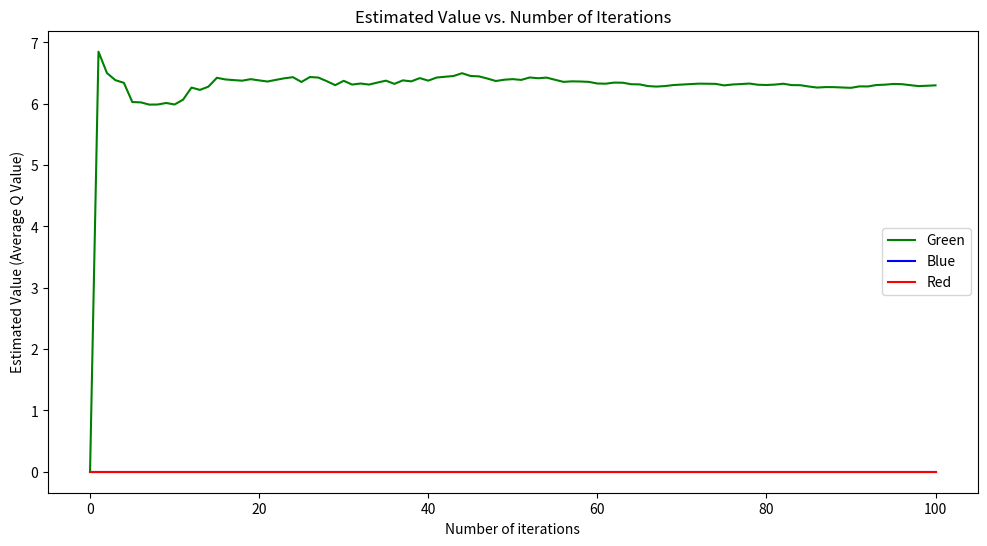
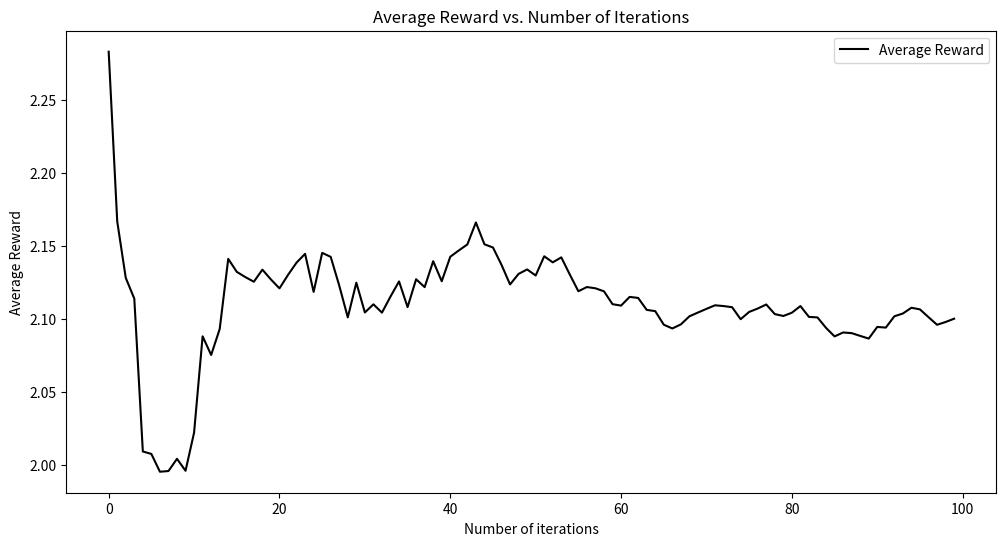

Python code for these plots, in order:
import random
import math
import matplotlib.pyplot as plt

# Data for different treatments
Green = [4.77317728, 5.99791051, 5.76776377, 4.47913849, 6.21411927,
         6.84915318, 8.44082357, 6.15266159, 6.97135381, 7.43452167]

Blue = [6.00449072, 3.34005839, 6.71096916, 4.11113061, 5.68416528,
        3.88539945, 3.51181469, 3.67426432, 4.98069804, 4.41366311]

Red = [6.36086896, 5.65584783, 7.62912922, 13.29826146, 5.99876216,
       8.14484021, 9.74488991, 6.616229, 14.26793535, 0.98932393]
 
# Initial values
QG = [0]  # Estimated value for Green
QB = [0]  # Estimated value for Blue
QR = [0]  # Estimated value for Red

# Number of times each choice has been selected
N_counts = [0, 0, 0]  # NG, NB, NR

# Confidence level parameter
C = 2

# Lists to track the evolution of estimated values
QG_evolution = [0]
QB_evolution = [0]
QR_evolution = [0]

# Lists to track the evolution of average rewards
average_rewards = []

# Choose action function using Upper Confidence Bound (UCB)
def choose_action_ucb(QG, QB, QR, N_counts, C, t):
    Q_values = [QG[-1], QB[-1], QR[-1]]
    ucb_values = [q + C * math.sqrt(math.log(t) / (n + 1)) for q, n in zip(Q_values, N_counts)]
    return ucb_values.index(max(ucb_values))

# Reward function
def get_reward(action):
    if action == 0:
        return random.choice(Green)
    elif action == 1:
        return random.choice(Blue)
    else:
        return random.choice(Red)

# Main loop
for t in range(1, 101):  # Loop 100 times
    action = choose_action_ucb(QG, QB, QR, N_counts, C, t)
    reward = get_reward(action)

    # Update Q values based on the incremental update rule
    if action == 0:
        N_counts[0] += 1
        QG.append(QG[-1] + (1 / N_counts[0]) * (reward - QG[-1]))
    elif action == 1:
        N_counts[1] += 1
        QB.append(QB[-1] + (1 / N_counts[1]) * (reward - QB[-1]))
    else:
        N_counts[2] += 1
        QR.append(QR[-1] + (1 / N_counts[2]) * (reward - QR[-1]))

    # Track the evolution of estimated values
    QG_evolution.append(QG[-1])
    QB_evolution.append(QB[-1])
    QR_evolution.append(QR[-1])

    # Calculate the average reward at each time step
    average_reward = sum([QG[-1], QB[-1], QR[-1]]) / 3
    average_rewards.append(average_reward)

# Generate the plot for estimated values
plt.figure(figsize=(12, 6))
plt.plot(range(len(QG_evolution)), QG_evolution, label='Green', color='green')
plt.plot(range(len(QB_evolution)), QB_evolution, label='Blue', color='blue')
plt.plot(range(len(QR_evolution)), QR_evolution, label='Red', color='red')

plt.xlabel('Number of iterations')
plt.ylabel('Estimated Value (Average Q Value)')
plt.title('Estimated Value vs. Number of Iterations')
plt.legend()
plt.savefig('estimated_values_plot.png')
plt.show()  # Display the figure

# Generate the plot for average rewards
plt.figure(figsize=(12, 6))
plt.plot(range(len(average_rewards)), average_rewards, label='Average Reward', color='black')

plt.xlabel('Number of iterations')
plt.ylabel('Average Reward')
plt.title('Average Reward vs. Number of Iterations')
plt.legend()
plt.savefig('avg_rewards.png')
plt.show()  # Display the figure
